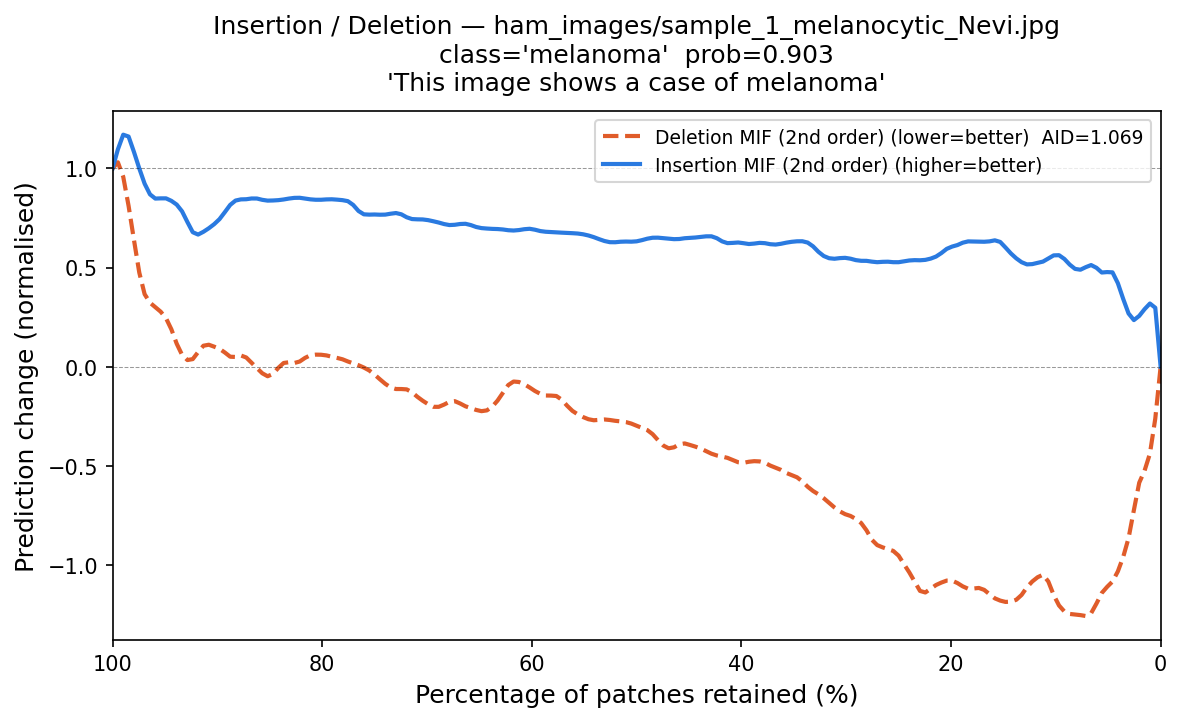

Data behind this chart, as committed beside it:
fraction_del_mif, deletion_mif, fraction_ins_mif, insertion_mif
1.0, 1.0, 0.0, -2.310309e-06
0.9949, 1.103, 0.005102, 0.5589
0.9898, 1.01, 0.0102, 0.2165
0.9847, 0.7913, 0.01531, 0.3426
0.9796, 0.6717, 0.02041, 0.2467
0.9745, 0.4267, 0.02551, 0.1911
0.9694, 0.3103, 0.03061, 0.2417
0.9643, 0.34, 0.03571, 0.3601
0.9592, 0.2864, 0.04082, 0.3985
0.9541, 0.2913, 0.04592, 0.5577
0.949, 0.2485, 0.05102, 0.456
0.9439, 0.2192, 0.05612, 0.4422
0.9388, 0.08954, 0.06122, 0.5189
0.9337, 0.04516, 0.06633, 0.5317
0.9286, 0.02778, 0.07143, 0.5015
0.9235, 0.002851, 0.07653, 0.4749
0.9184, 0.08367, 0.08163, 0.4853
0.9133, 0.1291, 0.08673, 0.5093
0.9082, 0.1173, 0.09184, 0.548
0.9031, 0.09477, 0.09694, 0.5802
0.898, 0.09423, 0.102, 0.5639
0.8929, 0.08939, 0.1071, 0.5567
0.8878, 0.01951, 0.1122, 0.5047
0.8827, 0.04823, 0.1173, 0.5432
0.8776, 0.06705, 0.1224, 0.5084
0.8724, 0.07011, 0.1276, 0.5069
0.8673, -0.002137, 0.1327, 0.5268
0.8622, 0.009651, 0.1378, 0.5403
0.8571, -0.0432, 0.1429, 0.5763
0.852, -0.06413, 0.148, 0.5853
0.8469, -0.05226, 0.1531, 0.6571
0.8418, -0.0004007, 0.1582, 0.6426
0.8367, 0.03867, 0.1633, 0.6244
0.8316, 0.02548, 0.1684, 0.63
0.8265, 0.009318, 0.1735, 0.635
0.8214, 0.01598, 0.1786, 0.6241
0.8163, 0.05048, 0.1837, 0.6403
0.8112, 0.06847, 0.1888, 0.6333
0.8061, 0.05709, 0.1939, 0.603
0.801, 0.06357, 0.199, 0.6074
0.7959, 0.05993, 0.2041, 0.6108
0.7908, 0.04957, 0.2092, 0.5625
0.7857, 0.04037, 0.2143, 0.553
0.7806, 0.04818, 0.2194, 0.5446
0.7755, 0.01894, 0.2245, 0.5368
0.7704, 0.01826, 0.2296, 0.5328
0.7653, 0.01118, 0.2347, 0.5422
0.7602, -0.007237, 0.2398, 0.5363
0.7551, -0.01119, 0.2449, 0.5331
0.75, -0.03844, 0.25, 0.5231
0.7449, -0.06648, 0.2551, 0.5244
0.7398, -0.08341, 0.2602, 0.5341
0.7347, -0.1155, 0.2653, 0.5313
0.7296, -0.1145, 0.2704, 0.5223
0.7245, -0.1153, 0.2755, 0.5262
0.7194, -0.1034, 0.2806, 0.5447
0.7143, -0.1196, 0.2857, 0.5264
0.7092, -0.1609, 0.2908, 0.5355
0.7041, -0.1715, 0.2959, 0.548
0.699, -0.1837, 0.301, 0.5522
... 137 more rows
